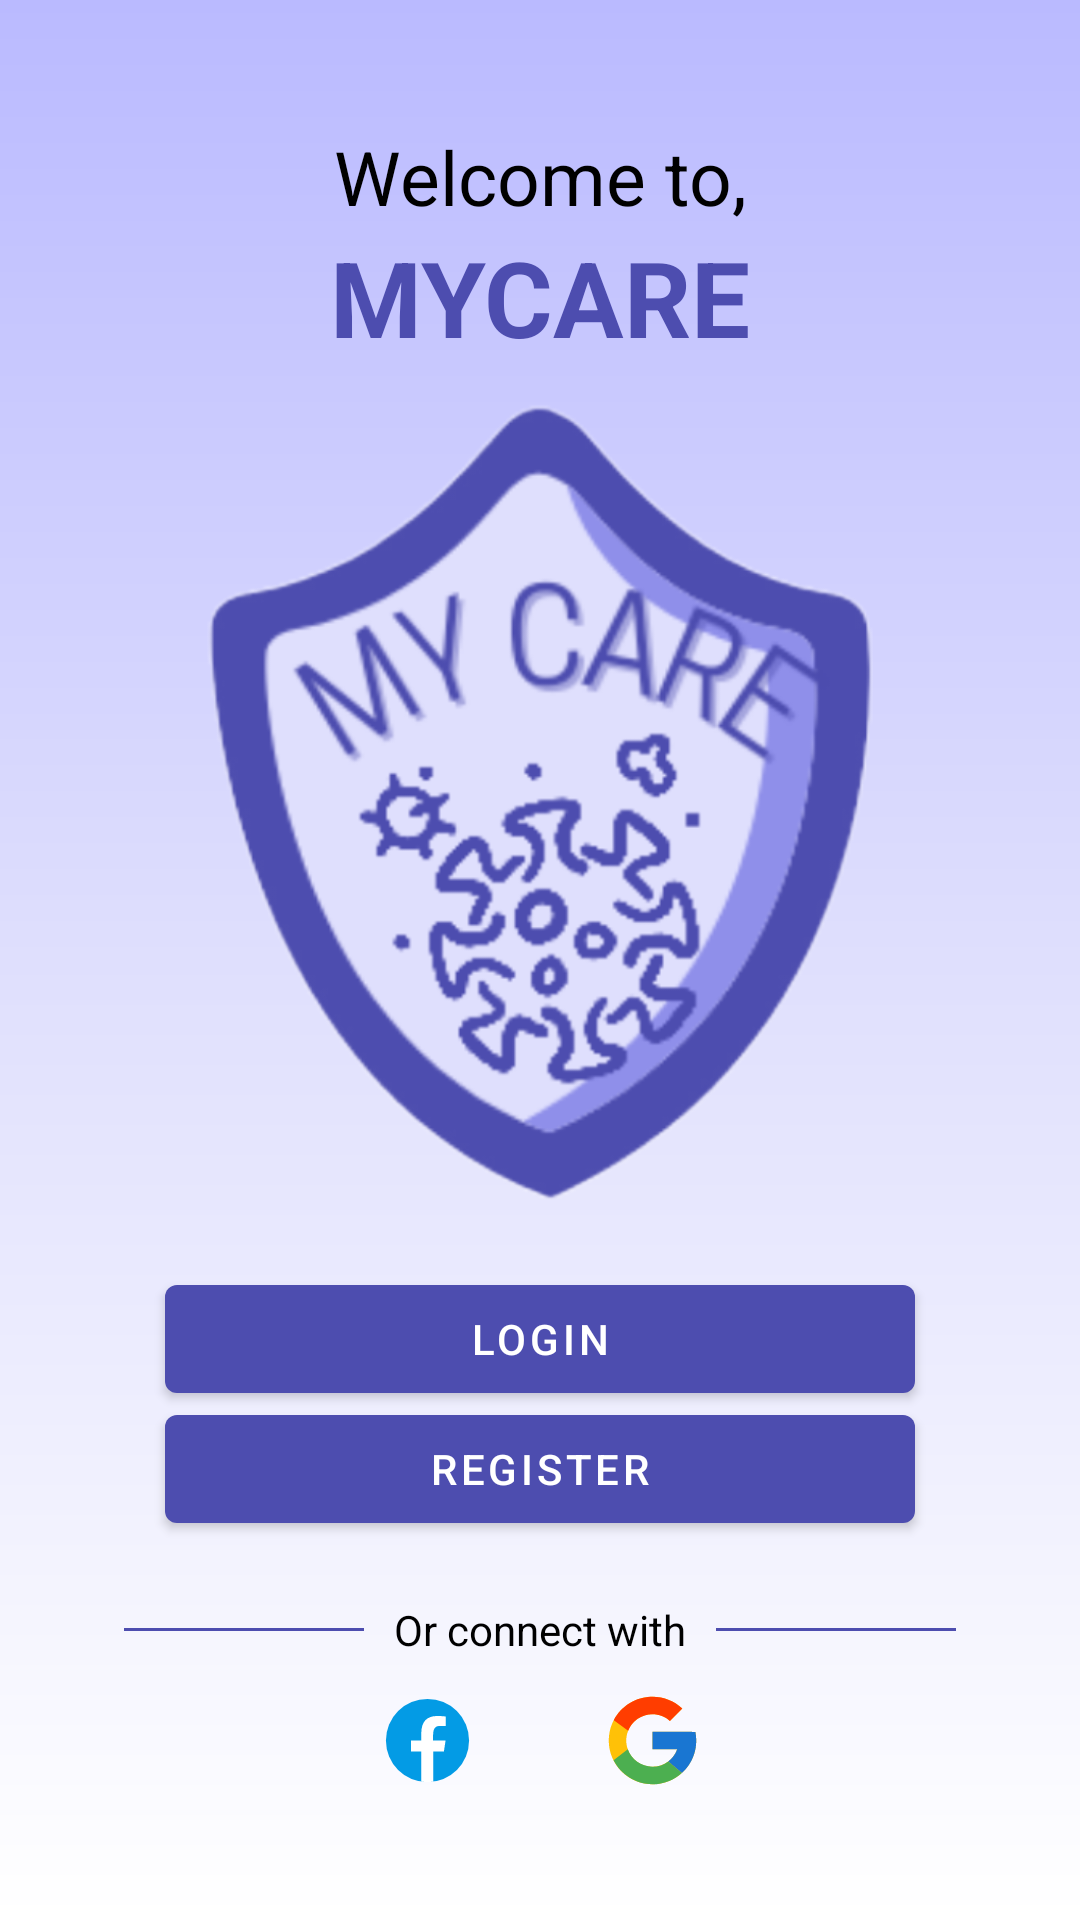

This screen was rendered from an Android layout file. Write that file and the resources it references.
<!-- AndroidManifest.xml: application theme Theme.TracingApp -->
<!-- res/layout/activity_welcome.xml -->
<?xml version="1.0" encoding="utf-8"?>
<LinearLayout
    xmlns:android="http://schemas.android.com/apk/res/android"
    xmlns:app="http://schemas.android.com/apk/res-auto"
    xmlns:tools="http://schemas.android.com/tools"
    android:layout_width="match_parent"
    android:layout_height="match_parent"
    android:orientation="vertical"
    android:background="@drawable/background"
    android:gravity="center_vertical"
    tools:context=".ui.WelcomeActivity">

    <TextView
        android:id="@+id/tv_welcome"
        android:layout_width="match_parent"
        android:layout_height="wrap_content"
        android:text="@string/welcome_to"
        android:textSize="@dimen/font_25"
        android:textColor="@color/black"
        android:textAlignment="center" />

    <TextView
        android:id="@+id/tv_app_name"
        android:layout_width="match_parent"
        android:layout_height="wrap_content"
        android:text="@string/app_name"
        android:textSize="@dimen/font_app_name"
        android:textColor="@color/primary"
        android:textAlignment="center"
        android:textAllCaps="true"
        android:textStyle="bold" />

    <ImageView
        android:id="@+id/iv_app_logo"
        android:layout_width="match_parent"
        android:layout_height="@dimen/logo_height"
        app:srcCompat="@drawable/mycare_logo"
        android:layout_marginTop="@dimen/space_10"
        android:layout_marginBottom="@dimen/space_20" />

    <Button
        android:id="@+id/btn_login"
        android:layout_width="@dimen/btn_width"
        android:layout_height="wrap_content"
        android:text="@string/login"
        android:onClick="Login"
        android:layout_gravity="center"
        android:layout_marginBottom="@dimen/space_n5" />

    <Button
        android:id="@+id/btn_register"
        android:layout_width="@dimen/btn_width"
        android:layout_height="wrap_content"
        android:text="@string/register"
        android:onClick="Register"
        android:layout_gravity="center" />

    <LinearLayout
        android:layout_width="wrap_content"
        android:layout_height="wrap_content"
        android:orientation="horizontal"
        android:layout_marginTop="@dimen/space_20"
        android:layout_gravity="center">

        <View
            android:layout_width="@dimen/line_width"
            android:layout_height="@dimen/line_height"
            android:background="@color/primary"
            android:layout_gravity="center_vertical" />

        <TextView
            android:id="@+id/tv_connect"
            android:layout_width="wrap_content"
            android:layout_height="wrap_content"
            android:text="@string/or_other_method"
            android:textColor="@color/black"
            android:layout_marginStart="@dimen/space_10"
            android:layout_marginEnd="@dimen/space_10" />

        <View
            android:layout_width="@dimen/line_width"
            android:layout_height="@dimen/line_height"
            android:background="@color/primary"
            android:layout_gravity="center_vertical" />

    </LinearLayout>

    <LinearLayout
        android:layout_width="match_parent"
        android:layout_height="wrap_content"
        android:orientation="horizontal"
        android:layout_marginTop="@dimen/space_10"
        android:gravity="center">

        <ImageView
            android:layout_width="@dimen/icon_size"
            android:layout_height="@dimen/icon_size"
            android:src="@drawable/ic_facebook"
            android:layout_marginEnd="@dimen/space_20" />

        <ImageView
            android:layout_width="@dimen/icon_size"
            android:layout_height="@dimen/icon_size"
            android:src="@drawable/ic_google"
            android:layout_marginStart="@dimen/space_20" />

    </LinearLayout>
</LinearLayout>
<!-- resources referenced by this layout -->
<resources>
  <color name="black">#FF000000</color>
  <color name="primary">#4D4DAF</color>
  <dimen name="btn_width">250dp</dimen>
  <dimen name="font_25">25sp</dimen>
  <dimen name="font_app_name">35sp</dimen>
  <dimen name="icon_size">35dp</dimen>
  <dimen name="line_height">1dp</dimen>
  <dimen name="line_width">80dp</dimen>
  <dimen name="logo_height">270dp</dimen>
  <dimen name="space_10">10dp</dimen>
  <dimen name="space_20">20dp</dimen>
  <dimen name="space_n5">-5dp</dimen>
  <!-- drawable background (drawable) -->
  <?xml version="1.0" encoding="utf-8"?>
  <shape xmlns:android="http://schemas.android.com/apk/res/android">
      <gradient
          android:type="linear"
          android:angle="270"
          android:startColor="@color/on_primary_dark"
          android:centerColor="@color/on_primary"
          android:endColor="@color/white" />
  </shape>
  <!-- drawable ic_facebook (drawable) -->
  <vector
      xmlns:android="http://schemas.android.com/apk/res/android"
      android:width="48dp"
      android:height="48dp"
      android:viewportWidth="48"
      android:viewportHeight="48">
    <path
        android:pathData="M24,5A19,19 0,1 0,24 43A19,19 0,1 0,24 5Z"
        android:fillColor="#039be5" />
    <path
        android:pathData="M26.572,29.036h4.917l0.772,-4.995h-5.69v-2.73c0,-2.075 0.678,-3.915 2.619,-3.915h3.119v-4.359c-0.548,-0.074 -1.707,-0.236 -3.897,-0.236c-4.573,0 -7.254,2.415 -7.254,7.917v3.323h-4.701v4.995h4.701v13.729C22.089,42.905 23.032,43 24,43c0.875,0 1.729,-0.08 2.572,-0.194V29.036z"
        android:fillColor="#fff" />
  </vector>
  <!-- drawable ic_google (drawable) -->
  <vector
      xmlns:android="http://schemas.android.com/apk/res/android"
      android:width="48dp"
      android:height="48dp"
      android:viewportWidth="48"
      android:viewportHeight="48">
    <path
        android:pathData="M43.611,20.083H42V20H24v8h11.303c-1.649,4.657 -6.08,8 -11.303,8c-6.627,0 -12,-5.373 -12,-12c0,-6.627 5.373,-12 12,-12c3.059,0 5.842,1.154 7.961,3.039l5.657,-5.657C34.046,6.053 29.268,4 24,4C12.955,4 4,12.955 4,24c0,11.045 8.955,20 20,20c11.045,0 20,-8.955 20,-20C44,22.659 43.862,21.35 43.611,20.083z"
        android:fillColor="#FFC107" />
    <path
        android:pathData="M6.306,14.691l6.571,4.819C14.655,15.108 18.961,12 24,12c3.059,0 5.842,1.154 7.961,3.039l5.657,-5.657C34.046,6.053 29.268,4 24,4C16.318,4 9.656,8.337 6.306,14.691z"
        android:fillColor="#FF3D00" />
    <path
        android:pathData="M24,44c5.166,0 9.86,-1.977 13.409,-5.192l-6.19,-5.238C29.211,35.091 26.715,36 24,36c-5.202,0 -9.619,-3.317 -11.283,-7.946l-6.522,5.025C9.505,39.556 16.227,44 24,44z"
        android:fillColor="#4CAF50" />
    <path
        android:pathData="M43.611,20.083H42V20H24v8h11.303c-0.792,2.237 -2.231,4.166 -4.087,5.571c0.001,-0.001 0.002,-0.001 0.003,-0.002l6.19,5.238C36.971,39.205 44,34 44,24C44,22.659 43.862,21.35 43.611,20.083z"
        android:fillColor="#1976D2" />
  </vector>
  <!-- drawable mycare_logo: png bitmap (drawable-v24, 280727 bytes) -->
  <string name="app_name">MyCare</string>
  <string name="login">Login</string>
  <string name="or_other_method">Or connect with</string>
  <string name="register">Register</string>
  <string name="welcome_to">Welcome to,</string>
  <style name="Theme.TracingApp" parent="Theme.MaterialComponents.DayNight.DarkActionBar">
          
          <item name="colorPrimary">@color/primary</item>
          <item name="colorPrimaryVariant">@color/primary</item>
          <item name="colorOnPrimary">@color/white</item>
          
          <item name="colorSecondary">@color/primary</item>
          <item name="colorSecondaryVariant">@color/primary</item>
          <item name="colorOnSecondary">@color/black</item>
          
          <item name="android:statusBarColor" tools:targetApi="l">?attr/colorPrimaryVariant</item>
          
          <item name="actionBarTheme">@color/on_primary_dark</item>
      </style>
  <color name="on_primary_dark">#BABAFF</color>
  <color name="on_primary">#DFDFFD</color>
  <color name="white">#FFFFFFFF</color>
</resources>
